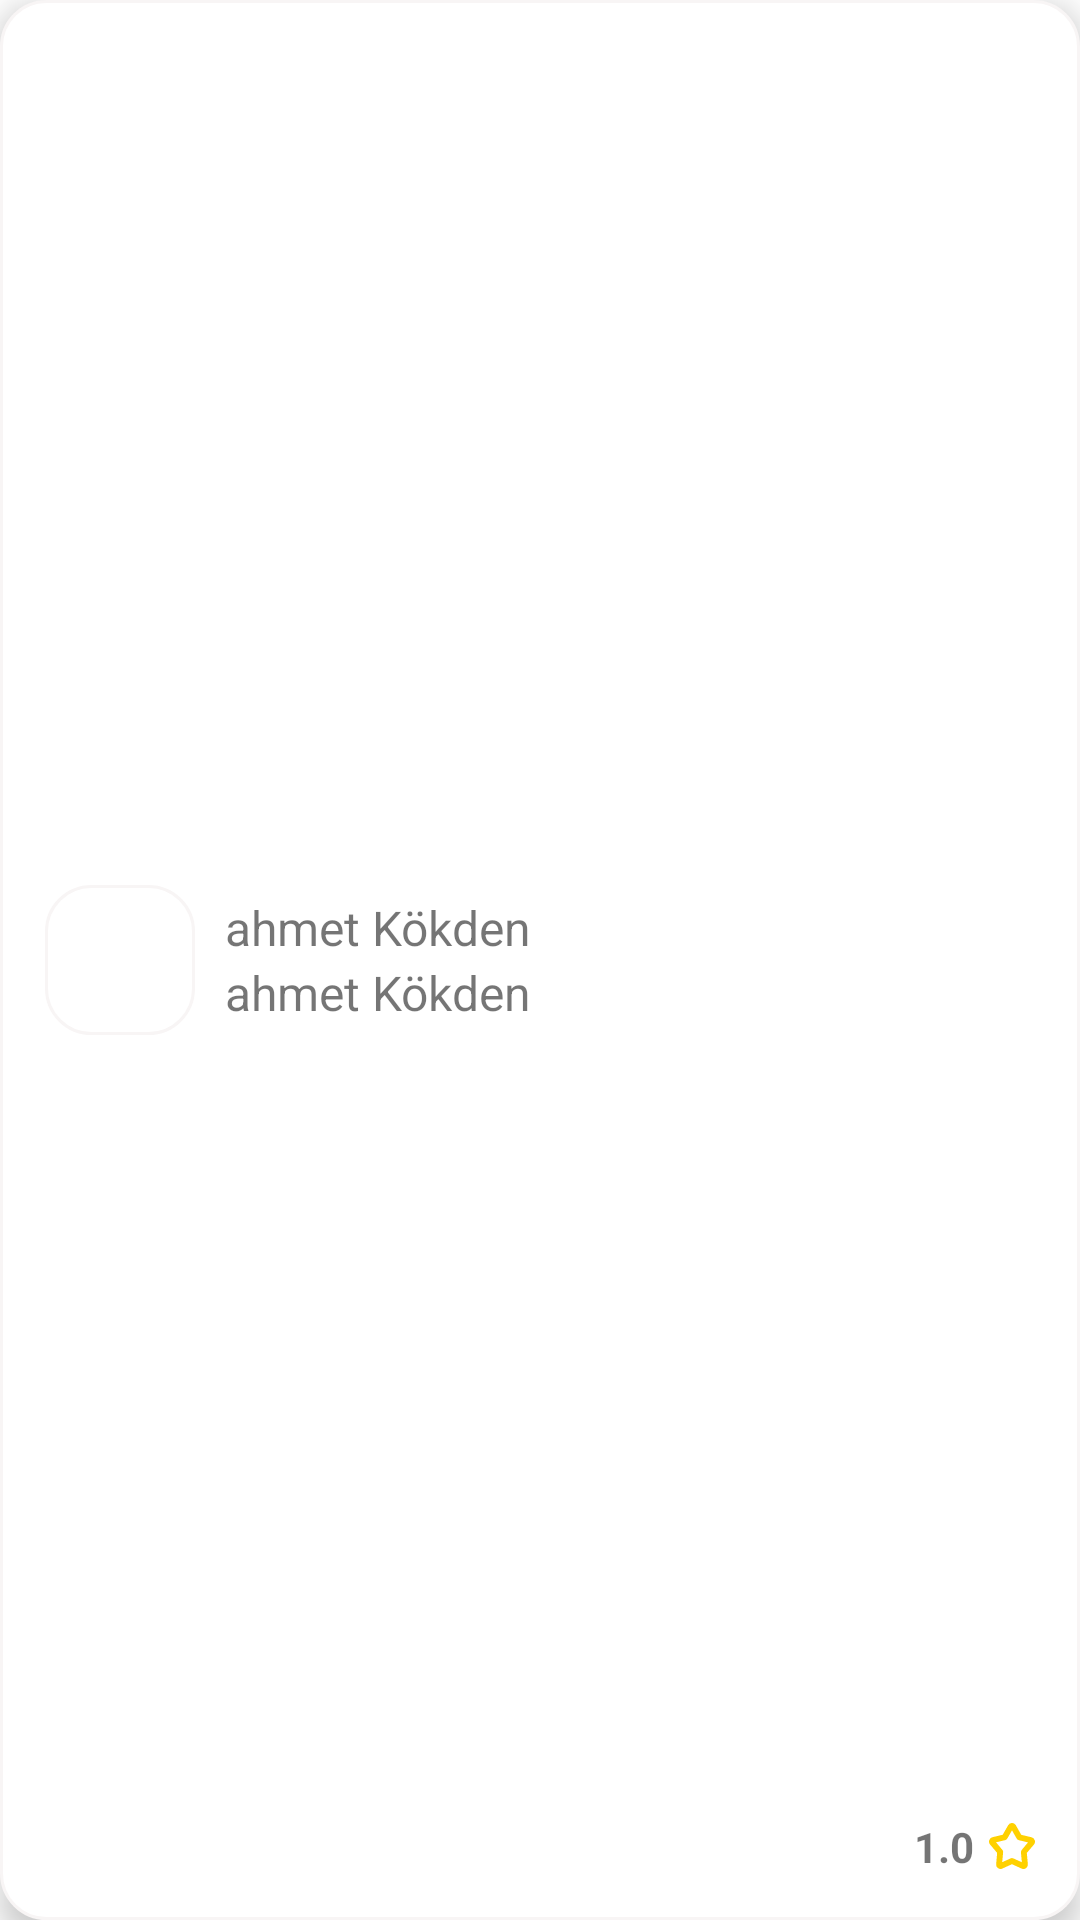

Write the Android layout XML for this screen, with the resource values it uses.
<!-- AndroidManifest.xml: application theme Theme.N11Case -->
<!-- res/layout/user_card_view.xml -->
<?xml version="1.0" encoding="utf-8"?>
<FrameLayout xmlns:android="http://schemas.android.com/apk/res/android"
    xmlns:app="http://schemas.android.com/apk/res-auto"
    xmlns:tools="http://schemas.android.com/tools"
    android:id="@+id/fl_user_item"
    android:layout_width="match_parent"
    android:layout_height="@dimen/dimen_150dp"
    android:background="@drawable/layout_border"
    android:elevation="@dimen/dimen_6dp">

    <LinearLayout
        android:layout_width="wrap_content"
        android:layout_height="wrap_content"
        android:layout_gravity="center_vertical|start"
        android:layout_marginStart="@dimen/dimen_75dp"
        android:orientation="vertical"
        >
        <TextView
            android:id="@+id/tv_user_name"
            android:layout_width="wrap_content"
            android:layout_height="wrap_content"
            android:textSize="@dimen/ts_16sp"
            android:text="ahmet Kökden"/>
        <TextView
            android:id="@+id/tv_user_id"
            android:layout_width="wrap_content"
            android:layout_height="wrap_content"
            android:textSize="@dimen/ts_16sp"
            android:text="ahmet Kökden"/>

    </LinearLayout>

    <ImageView
        android:id="@+id/iv_user_avatar"
        android:layout_width="50dp"
        android:layout_height="50dp"
        android:layout_gravity="center_vertical|start"
        android:layout_marginStart="@dimen/dimen_15dp"
        android:background="@drawable/layout_border"
        tools:ignore="ContentDescription" />

    <LinearLayout
        android:layout_width="wrap_content"
        android:layout_height="wrap_content"
        android:orientation="horizontal"
        android:layout_gravity="bottom|end"
        android:gravity="center"
        android:layout_marginEnd="@dimen/dimen_15dp"
        android:layout_marginBottom="@dimen/dimen_15dp">
        <TextView
            android:id="@+id/tv_user_score"
            android:layout_width="wrap_content"
            android:layout_height="wrap_content"
            android:textStyle="bold"
            android:text="1.0"/>
        <ImageView
            android:id="@+id/iv_favorite_user"
            android:layout_width="wrap_content"
            android:layout_height="wrap_content"
            android:layout_marginStart="@dimen/dimen_5dp"
            android:src="@drawable/ic_favourite"
            tools:ignore="ContentDescription" />
    </LinearLayout>


</FrameLayout>
<!-- resources referenced by this layout -->
<resources>
  <dimen name="dimen_150dp">150dp</dimen>
  <dimen name="dimen_15dp">15dp</dimen>
  <dimen name="dimen_5dp">5dp</dimen>
  <dimen name="dimen_6dp">6dp</dimen>
  <dimen name="dimen_75dp">75dp</dimen>
  <dimen name="ts_16sp">16sp</dimen>
  <!-- drawable ic_favourite (drawable) -->
  <vector xmlns:android="http://schemas.android.com/apk/res/android"
      android:width="15.274dp"
      android:height="15.203dp"
      android:viewportWidth="15.274"
      android:viewportHeight="15.203">
    <path
        android:strokeWidth="1"
        android:pathData="m2.876,13.637 l0.161,-1.818c0.06,-0.673 0.124,-1.347 0.177,-2.021a0.283,0.283 0,0 0,-0.077 -0.178c-0.782,-0.924 -1.557,-1.855 -2.355,-2.764a1.029,1.029 0,0 1,0.557 -1.708c1.141,-0.239 2.271,-0.529 3.406,-0.794a0.3,0.3 0,0 0,0.212 -0.159q0.9,-1.59 1.815,-3.175a0.971,0.971 0,0 1,1.61 -0.163,1.455 1.455,0 0,1 0.137,0.21c0.593,1.042 1.188,2.083 1.776,3.129a0.359,0.359 0,0 0,0.257 0.19l3.4,0.8a1,1 0,0 1,0.547 1.659q-1.176,1.384 -2.358,2.762a0.319,0.319 0,0 0,-0.082 0.266c0.088,0.938 0.169,1.877 0.253,2.816 0.025,0.28 0.046,0.561 0.077,0.84a1,1 0,0 1,-0.4 0.976,0.946 0.946,0 0,1 -1.022,0.077c-1.065,-0.485 -2.134,-0.962 -3.2,-1.447a0.314,0.314 0,0 0,-0.291 0q-1.605,0.731 -3.213,1.452a0.962,0.962 0,0 1,-1.387 -0.95zM3.827,13.747c0.058,-0.024 0.108,-0.042 0.156,-0.064 1.121,-0.5 2.243,-1.007 3.362,-1.517a0.621,0.621 0,0 1,0.553 0q1.686,0.765 3.377,1.52c0.055,0.025 0.111,0.045 0.192,0.077 -0.009,-0.13 -0.014,-0.228 -0.023,-0.325l-0.076,-0.84c-0.083,-0.929 -0.157,-1.859 -0.254,-2.786a0.838,0.838 0,0 1,0.211 -0.688c0.807,-0.941 1.6,-1.893 2.4,-2.842a1.459,1.459 0,0 0,0.095 -0.148c-0.052,-0.016 -0.08,-0.025 -0.108,-0.032 -1.228,-0.3 -2.454,-0.609 -3.683,-0.908a0.615,0.615 0,0 1,-0.42 -0.316q-0.93,-1.651 -1.87,-3.3c-0.026,-0.046 -0.055,-0.09 -0.092,-0.15 -0.037,0.06 -0.065,0.1 -0.091,0.15l-1.916,3.3a0.6,0.6 0,0 1,-0.411 0.306c-1.2,0.28 -2.4,0.566 -3.605,0.85 -0.178,0.042 -0.184,0.059 -0.064,0.2l2.462,2.926a0.567,0.567 0,0 1,0.176 0.424l-0.248,2.728c-0.039,0.479 -0.079,0.95 -0.122,1.435z"
        android:fillColor="#ffd100"
        android:strokeColor="#ffd100"/>
  </vector>
  <!-- drawable layout_border (drawable) -->
  <?xml version="1.0" encoding="UTF-8"?>
  <shape xmlns:android="http://schemas.android.com/apk/res/android">
      <solid android:color="#FFFFFF"/>
      <stroke android:width="1dp" android:color="#f8f5f5" />
      <corners android:radius="@dimen/dimen_15dp"/>
  
  </shape>
  <style name="Theme.N11Case" parent="Theme.MaterialComponents.DayNight.DarkActionBar">
          
          <item name="colorPrimary">@color/purple_500</item>
          <item name="colorPrimaryVariant">@color/purple_700</item>
          <item name="colorOnPrimary">@color/white</item>
          
          <item name="colorSecondary">@color/teal_200</item>
          <item name="colorSecondaryVariant">@color/teal_700</item>
          <item name="colorOnSecondary">@color/black</item>
          
          <item name="android:statusBarColor">?attr/colorPrimaryVariant</item>
          
      </style>
  <!-- not gathered from this repository: default colours our renderer supplied (Android Studio template values) -->
  <color name="purple_500">#FF6200EE</color>
  <color name="purple_700">#FF3700B3</color>
  <color name="teal_200">#FF03DAC5</color>
  <color name="teal_700">#FF018786</color>
  <color name="black">#FF000000</color>
  <color name="white">#FFFFFFFF</color>
</resources>
